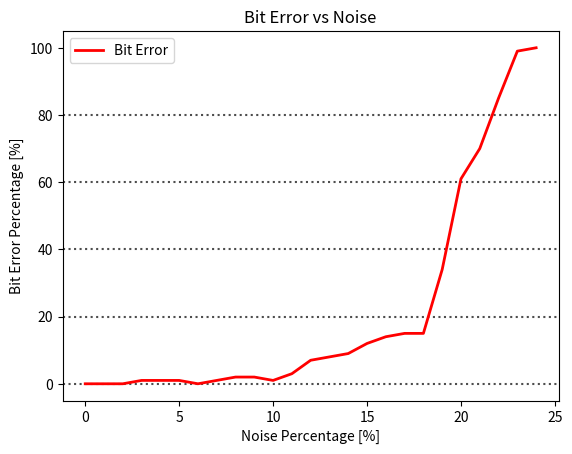

The matplotlib source for this figure:
import matplotlib.pyplot as plt

# 0: no noise, 1: ..
bitError =[0,0,0,1,1,1,0,1,2,2, 1, 3, 7, 8,9,12,14, 15,15,34,61,70,85,99,100]
Noise = [0, 1, 2, 3, 4, 5, 6, 7, 8, 9, 10, 11, 12, 13, 14, 15, 16, 17, 18, 19, 20, 21,22,23, 24]
						#,0.00000010,.00001,0.00005,0.0001,0.0005,0.001,0.005,0.01]


plt.axhline(y=00, linestyle=':',linewidth = 1.5, color='0.3')
plt.axhline(y=20, linestyle=':',linewidth = 1.5, color='0.3')
plt.axhline(y=40, linestyle=':',linewidth = 1.5, color='0.3')
plt.axhline(y=60, linestyle=':',linewidth = 1.5, color='0.3')
plt.axhline(y=80, linestyle=':',linewidth = 1.5, color='0.3')

plt.plot(Noise, bitError, label='Bit Error',linewidth='2', color='r')
plt.xlabel('Noise Percentage [%]')
plt.ylabel('Bit Error Percentage [%]')
plt.title('Bit Error vs Noise')
plt.legend()
plt.show()

# plt.axhline(y=00, linestyle=':',linewidth = 1.5, color='0.3')
# plt.axhline(y=20, linestyle=':',linewidth = 1.5, color='0.3')
# plt.axhline(y=40, linestyle=':',linewidth = 1.5, color='0.3')
# plt.axhline(y=60, linestyle=':',linewidth = 1.5, color='0.3')
# plt.axhline(y=80, linestyle=':',linewidth = 1.5, color='0.3')
# plt.plot(snr, SpeedError, label='Speed Error',linewidth=2, color ='b')
# plt.xlabel('Signal to Noise Ratio (SNR) [dB]')
# plt.ylabel('Speed Error Percentage [%]')
# plt.title('Speed Error vs Signal Noise Level')
# plt.legend()
# plt.show() 